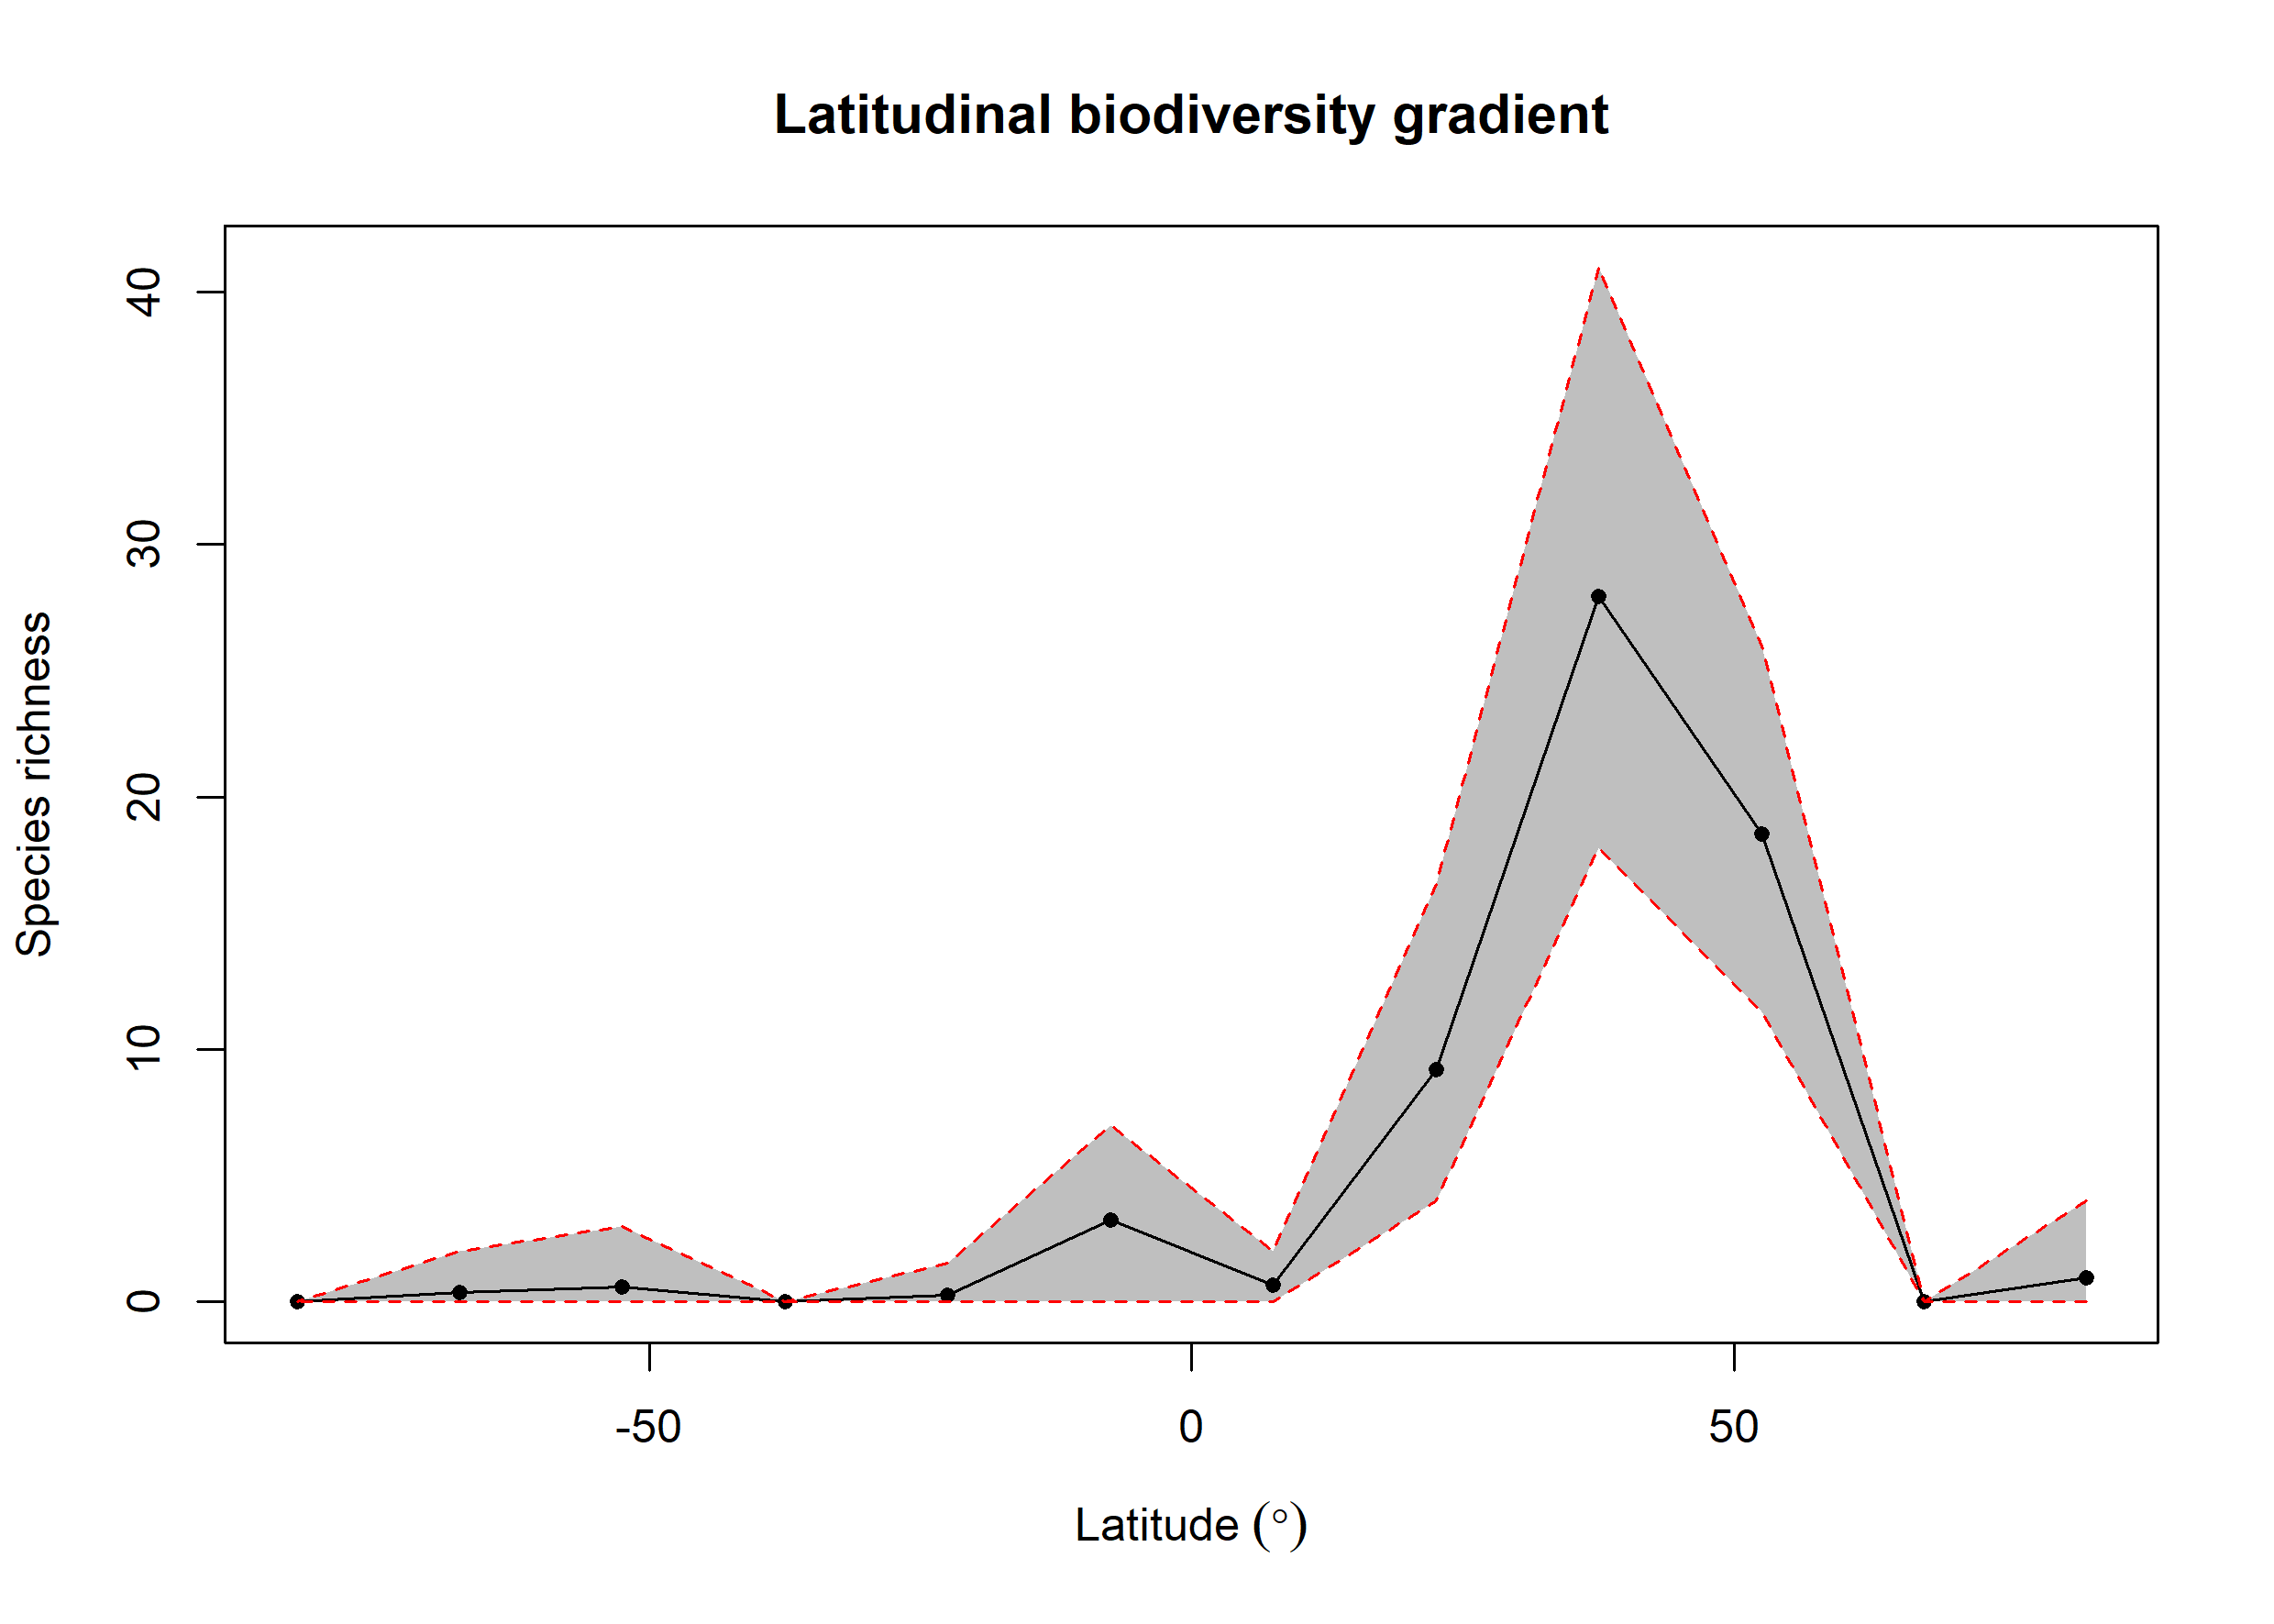

Data behind this chart, as committed beside it:
bin, max, min, mid, hemisphere, mean_richness, CI.Lower, CI.Upper
1, 90, 75, 82.5, N, 0.95, 0, 4
2, 75, 60, 67.5, N, 0, 0, 0
3, 60, 45, 52.5, N, 18.54, 11.47, 26
4, 45, 30, 37.5, N, 27.96, 18, 41
5, 30, 15, 22.5, N, 9.22, 4, 16.52
6, 15, 0, 7.5, N, 0.66, 0, 2
7, 0, -15, -7.5, S, 3.26, 0, 7
8, -15, -30, -22.5, S, 0.28, 0, 1.525
9, -30, -45, -37.5, S, 0, 0, 0
10, -45, -60, -52.5, S, 0.6, 0, 3
11, -60, -75, -67.5, S, 0.38, 0, 2
12, -75, -90, -82.5, S, 0, 0, 0
